Run: headless pygame with SDL's dummy video driver; simulated clock (each Clock.tick advances the game by its frame time, no real sleeping); random seed 0; keys injected as events and as key.get_pressed() state; mouse plan: one left click at the window centre at the start of phase 2, then a move to the lower-right quarter at the start of phase 3.
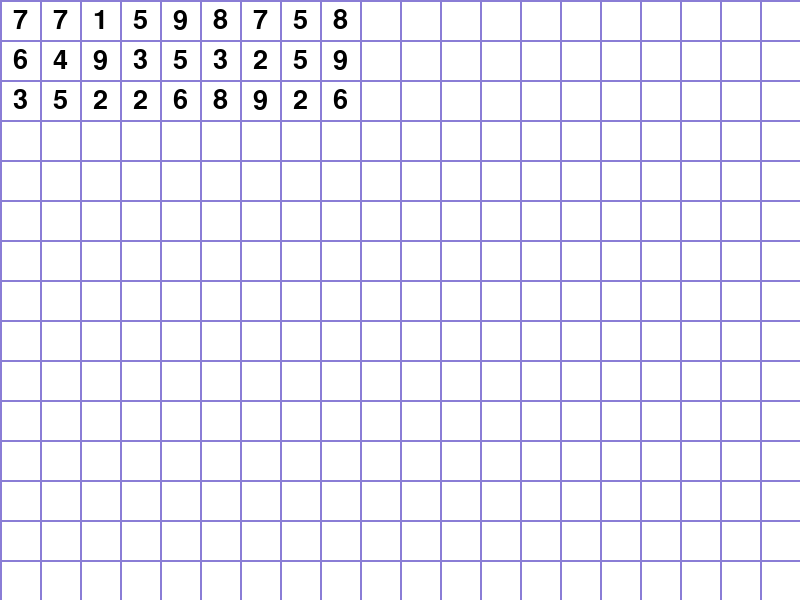
Frame 1 of 4 · flips 1–60 · no input
Frame 2 of 4 · flips 61–180 · clicked the window centre · tapped SPACE, RETURN · held RIGHT (→), D · screen unchanged from frame 1, image omitted
Frame 3 of 4 · flips 181–300 · moved the mouse to the lower-right quarter · held DOWN (↓), S · screen unchanged from frame 2, image omitted
Frame 4 of 4 · flips 301–420 · held LEFT (←), A, UP (↑), W · screen unchanged from frame 3, image omitted

The pygame program that drew these frames:

import pygame
import random

# Initialize Pygame
pygame.init()

# Set up the window
WINDOW_WIDTH = 800
WINDOW_HEIGHT = 600
window = pygame.display.set_mode((WINDOW_WIDTH, WINDOW_HEIGHT))
pygame.display.set_caption("Number Matching Game")

# Define colors
WHITE = (255, 255, 255)
BLACK = (0, 0, 0)
BLUE = (138, 125, 214)
RED = (219, 138, 176)
LIGHT_BLUE = (173, 216, 230)
DARK_BLUE = (0, 0, 139)

# Define grid parameters
NUM_ROWS = 3
NUM_COLS = 9
GRID_WIDTH = 40
GRID_HEIGHT = 40
GRID_MARGIN = 0
NUMBERS = [1, 2, 3, 4, 5, 6, 7, 8, 9]

# Define variables to keep track of selected cells
selected_cells = []

def draw_grid(grid):
    # Draw grid cells
    for row in range(len(grid)):
        for col in range(len(grid[row])):
            cell_color = LIGHT_BLUE if (row, col) in selected_cells else WHITE #detect cell colour
            pygame.draw.rect(window, cell_color, [
                GRID_MARGIN + col * (GRID_WIDTH + GRID_MARGIN),
                GRID_MARGIN + row * (GRID_HEIGHT + GRID_MARGIN),
                GRID_WIDTH + GRID_MARGIN, GRID_HEIGHT + GRID_MARGIN])
            font = pygame.font.Font(None, 40)
            text = font.render(str(grid[row][col]), True, BLACK)
            text_rect = text.get_rect(center=(
                GRID_MARGIN + col * (GRID_WIDTH + GRID_MARGIN) + (GRID_WIDTH + GRID_MARGIN) / 2,
                GRID_MARGIN + row * (GRID_HEIGHT + GRID_MARGIN) + (GRID_HEIGHT + GRID_MARGIN) / 2)) # Adjusted to center
            window.blit(text, text_rect)
    
    # Draw horizontal lines
    for row in range(WINDOW_HEIGHT // GRID_HEIGHT):
        pygame.draw.line(window, BLUE, (GRID_MARGIN, GRID_MARGIN + row * (GRID_HEIGHT + GRID_MARGIN)),
                         (WINDOW_WIDTH - GRID_MARGIN, GRID_MARGIN + row * (GRID_HEIGHT + GRID_MARGIN)), 2)
    
    # Draw vertical lines
    for col in range(WINDOW_WIDTH // GRID_WIDTH):
        pygame.draw.line(window, BLUE, (GRID_MARGIN + col * (GRID_WIDTH + GRID_MARGIN), GRID_MARGIN),
                         (GRID_MARGIN + col * (GRID_WIDTH + GRID_MARGIN), WINDOW_HEIGHT - GRID_MARGIN), 2)
        
    # Draw the red line that notebooks have
    pygame.draw.rect(window, RED, [WINDOW_HEIGHT + 75, 0, GRID_MARGIN, WINDOW_HEIGHT])  # notebook red line

def handle_mouse_events(grid):
    global selected_cells
    for event in pygame.event.get():
        if event.type == pygame.QUIT:
            pygame.quit()
            quit()
        elif event.type == pygame.MOUSEBUTTONDOWN:
            if event.button == 1:  # Left mouse button
                x, y = event.pos
                col = (x - GRID_MARGIN) // (GRID_WIDTH + GRID_MARGIN)
                print("Clicked column:", col)  # Print clicked column to console
                row = (y - GRID_MARGIN) // (GRID_HEIGHT + GRID_MARGIN)
                print("Clicked row:", row)  # Print clicked row to console
                if 0 <= row < NUM_ROWS and 0 <= col < NUM_COLS:
                    cell_pos = (row, col)
                    if len(selected_cells) < 2:
                        if cell_pos in selected_cells:
                            selected_cells.remove(cell_pos)
                        else:
                            selected_cells.append(cell_pos)
                    if len(selected_cells) == 2:
                        # Compare numbers in the selected cells
                        row1, col1 = selected_cells[0]
                        row2, col2 = selected_cells[1]
                        num1 = grid[row1][col1]
                        num2 = grid[row2][col2]
                        if num1 == num2:
                            print("Numbers match!")
                            # Add your code here to handle when numbers match
                            selected_cells = []
                        else:
                            print("Numbers do not match!")
                            display_dialog(window, "Numbers do not match!")
                            # Deselect the cells
                            selected_cells = []


def display_dialog(window, message): # koda klucis logam
    # Create a window surface
    dialog_surface = pygame.Surface((400, 200))
    dialog_surface.fill(LIGHT_BLUE)  # Fill the window surface with a color

    font = pygame.font.Font(None, 36)
    text = font.render(message, True, BLACK)
    text_rect = text.get_rect(center=(200, 80))

    button_surface = pygame.Surface((200, 50))
    button_surface.fill(BLUE)
    button_rect = button_surface.get_rect(center=(200, 150))

    # Render text on the button
    button_text = font.render("OK", True, WHITE)
    button_text_rect = button_text.get_rect(center=button_rect.center)

    dialog_surface.blit(text, text_rect)
    dialog_surface.blit(button_surface, button_rect)
    dialog_surface.blit(button_text, button_text_rect)  # Blit text onto the button

    # Get the rect for the dialog surface and center it on the game window
    dialog_rect = dialog_surface.get_rect(center=window.get_rect().center)

    window.blit(dialog_surface, dialog_rect)

    pygame.display.flip()

    # Wait for user input
    waiting = True
    while waiting:
        for event in pygame.event.get():
            if event.type == pygame.QUIT:
                pygame.quit()
                quit()
            elif event.type == pygame.MOUSEBUTTONDOWN:
                x, y = event.pos
                if dialog_rect.collidepoint(x, y):
                    waiting = False





def main():
    # Create initial grid
    grid = [[random.choice(NUMBERS) for _ in range(NUM_COLS)] for _ in range(NUM_ROWS)]
    running = True
    while running:
        # Handle events
        handle_mouse_events(grid)

        # Draw everything
        window.fill(WHITE)
        draw_grid(grid)
        pygame.display.flip()

    pygame.quit()

if __name__ == "__main__":
    main()
